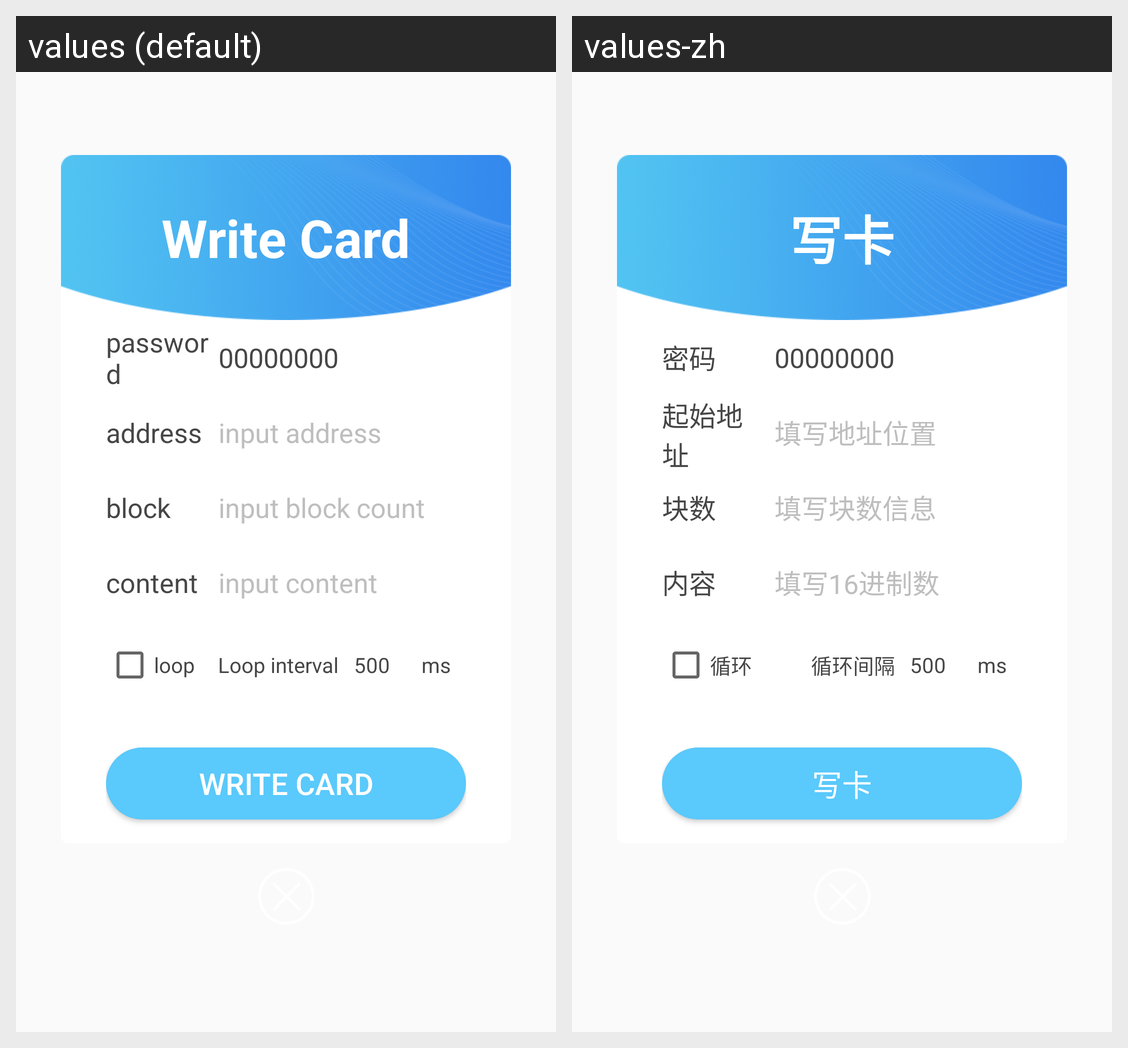

This grid shows one Android layout under two languages. Give, for every string resource on the screen, its name, the default text and each shown locale's text.
Android screen res/layout/dialog_write.xml rendered under 2 locales, left to right: values (default), values-zh. Device: Nexus 5 (rendered at 1080×1920; each locale shown at half size, 540×960, under a caption strip naming it); theme AppTheme.
Strings drawn on this screen, with the default value and each locale's value (text and hints the layout hard-codes, and strings that could not be matched under every locale, appear in the picture but are not listed):

Item_Write
  values: Write Card
  values-zh: 写卡

read_password
  values: password
  values-zh: 密码

VALUE_ZERO
  values: 00000000
  values-zh: 00000000

set_addr
  values: address
  values-zh: 起始地址

set_addr_hint
  values: input address
  values-zh: 填写地址位置

set_count
  values: block
  values-zh: 块数

set_count_hint
  values: input block count
  values-zh: 填写块数信息

card_content
  values: content
  values-zh: 内容

card_content_hint
  values: input content
  values-zh: 填写16进制数

set_loop
  values: loop
  values-zh: 循环

loop_sleep
  values: Loop interval
  values-zh: 循环间隔
